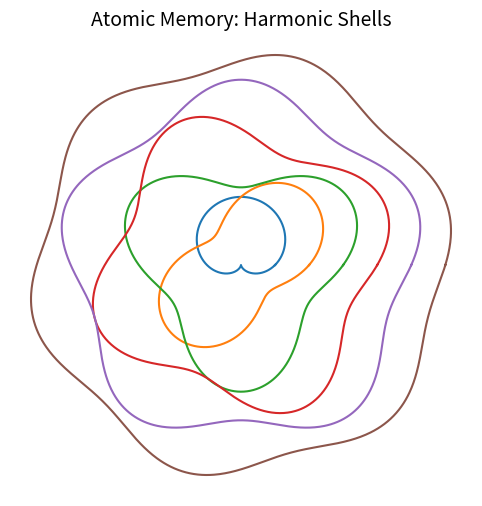
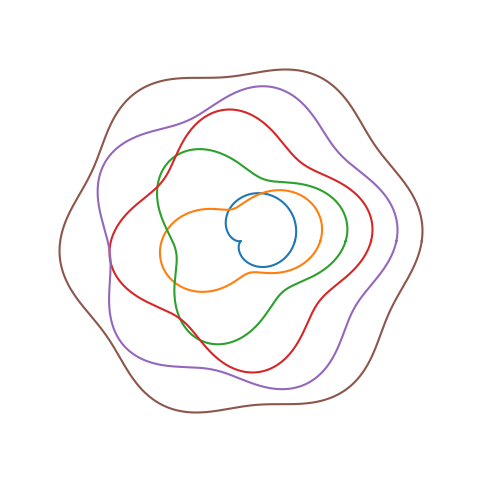

These charts were generated, in order, by the following Python code:
import numpy as np
import matplotlib.pyplot as plt
import matplotlib.animation as animation

# --- Parameters ---
num_layers = 6        # number of shells/rings
points = 1000         # resolution per ring
amplitudes = np.linspace(1, 0.3, num_layers)  # decreasing amplitudes
frequencies = np.arange(1, num_layers + 1)    # harmonic frequencies

# --- Static Plot: Harmonic Shells ---
def generate_static(path="figures/atomic_shells.png"):
    fig, ax = plt.subplots(figsize=(6, 6))
    ax.set_aspect('equal')
    ax.axis('off')

    theta = np.linspace(0, 2 * np.pi, points)

    for n, (A, f) in enumerate(zip(amplitudes, frequencies), 1):
        r = n + A * np.sin(f * theta)  # base radius + harmonic perturbation
        x = r * np.cos(theta)
        y = r * np.sin(theta)
        ax.plot(x, y, label=f'Shell {n}')

    plt.title("Atomic Memory: Harmonic Shells", fontsize=14)
    plt.savefig(path, dpi=300)
    plt.close()

# --- Animation: Dynamic Harmonic Rings ---
def generate_animation(path="figures/atomic_memory.gif"):
    fig, ax = plt.subplots(figsize=(6, 6))
    ax.set_aspect('equal')
    ax.axis('off')

    lines = []
    for _ in range(num_layers):
        line, = ax.plot([], [], lw=1.5)
        lines.append(line)

    ax.set_xlim(-num_layers - 2, num_layers + 2)
    ax.set_ylim(-num_layers - 2, num_layers + 2)

    theta = np.linspace(0, 2 * np.pi, points)

    def update(frame):
        for i, (A, f, line) in enumerate(zip(amplitudes, frequencies, lines), 1):
            r = i + A * np.sin(f * theta + frame * 0.1)
            x = r * np.cos(theta)
            y = r * np.sin(theta)
            line.set_data(x, y)
        return lines

    ani = animation.FuncAnimation(fig, update, frames=200, blit=True, interval=50)
    ani.save(path, writer="pillow")
    plt.close()

# --- Main Execution ---
if __name__ == "__main__":
    import os
    os.makedirs("figures", exist_ok=True)
    generate_static()
    generate_animation()
